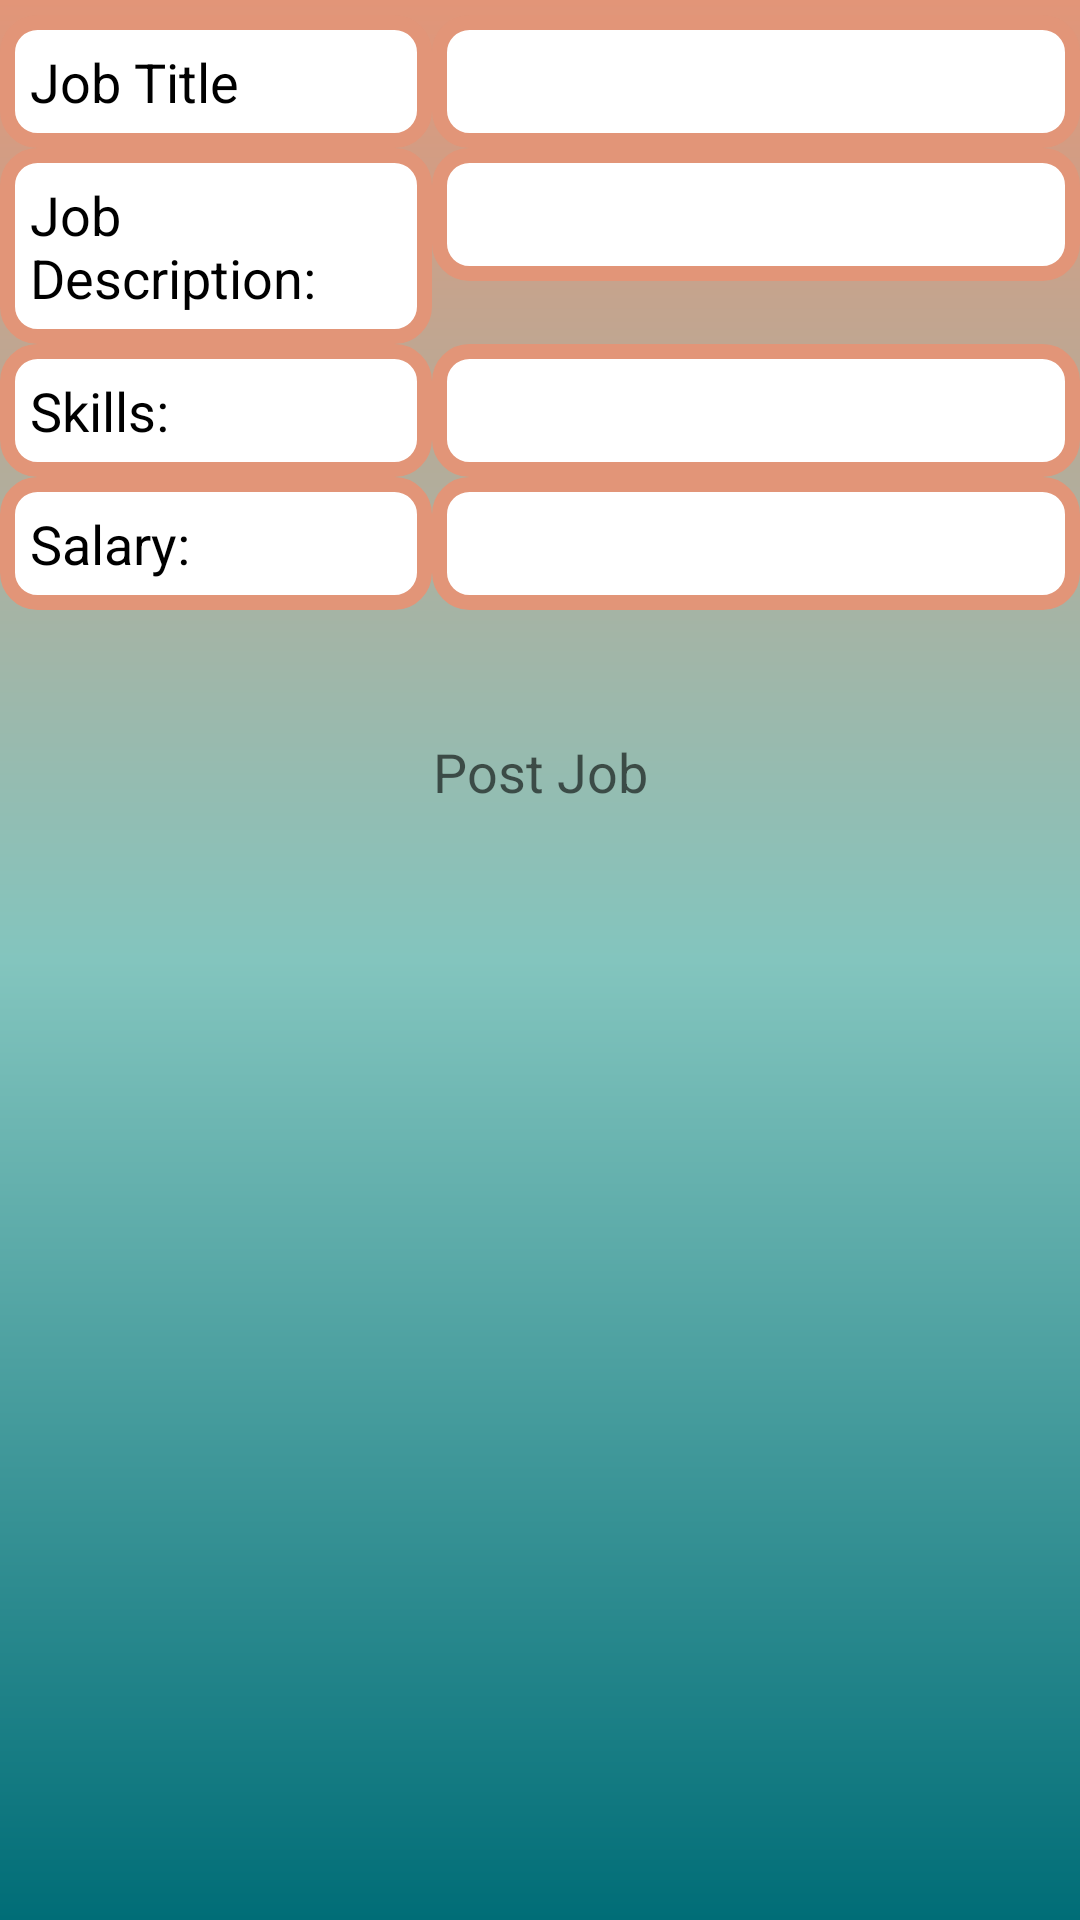

Here is an Android app screen rendered from its layout file. Give the layout XML and the strings, colors and styles it references.
<!-- AndroidManifest.xml: application theme Theme.QuickJob -->
<!-- res/layout/activity_add_job.xml -->
<?xml version="1.0" encoding="utf-8"?>
<LinearLayout xmlns:android="http://schemas.android.com/apk/res/android"
    xmlns:app="http://schemas.android.com/apk/res-auto"
    xmlns:tools="http://schemas.android.com/tools"
    android:layout_width="match_parent"
    android:layout_height="match_parent"
    android:background="@drawable/backgroundcolour"
    android:orientation="vertical"
    tools:context=".AddJob">

    <ScrollView
        android:layout_width="match_parent"
        android:layout_height="wrap_content">

        <LinearLayout
            android:layout_width="match_parent"
            android:layout_height="wrap_content"
            android:layout_marginTop="5dp"
            android:orientation="vertical">

            <LinearLayout
                android:layout_width="match_parent"
                android:layout_height="wrap_content"
                android:orientation="horizontal">

                <RelativeLayout
                    android:layout_width="0dp"
                    android:layout_height="wrap_content"
                    android:layout_weight="2">

                    <TextView
                        android:layout_width="match_parent"
                        android:layout_height="wrap_content"
                        android:background="@drawable/tvroundedcorner2"
                        android:padding="10dp"
                        android:text="Job Title"
                        android:textAppearance="?android:textAppearanceMedium"
                        android:textColor="@color/black" />

                </RelativeLayout>

                <RelativeLayout
                    android:layout_width="0dp"
                    android:layout_height="wrap_content"
                    android:layout_weight="3">

                    <EditText
                        android:id="@+id/jobTitle"
                        android:layout_width="match_parent"
                        android:layout_height="wrap_content"
                        android:background="@drawable/tvroundedcorner2"
                        android:padding="10dp"
                        android:textColor="@color/black"
                        android:textStyle="bold" />

                </RelativeLayout>
            </LinearLayout>

            <LinearLayout
                android:layout_width="match_parent"
                android:layout_height="wrap_content"
                android:orientation="horizontal">

                <RelativeLayout
                    android:layout_width="0dp"
                    android:layout_height="wrap_content"
                    android:layout_weight="2">

                    <TextView
                        android:layout_width="match_parent"
                        android:layout_height="wrap_content"
                        android:background="@drawable/tvroundedcorner2"
                        android:padding="10dp"
                        android:text="Job Description:"
                        android:textAppearance="?android:textAppearanceMedium"
                        android:textColor="@color/black" />

                </RelativeLayout>

                <RelativeLayout
                    android:layout_width="0dp"
                    android:layout_height="wrap_content"
                    android:layout_weight="3">

                    <EditText
                        android:id="@+id/jobDesc"
                        android:layout_width="match_parent"
                        android:layout_height="wrap_content"
                        android:background="@drawable/tvroundedcorner2"
                        android:padding="10dp" />

                </RelativeLayout>
            </LinearLayout>

            <LinearLayout
                android:layout_width="match_parent"
                android:layout_height="wrap_content"
                android:orientation="horizontal">

                <RelativeLayout
                    android:layout_width="0dp"
                    android:layout_height="wrap_content"
                    android:layout_weight="2">

                    <TextView
                        android:layout_width="match_parent"
                        android:layout_height="wrap_content"
                        android:background="@drawable/tvroundedcorner2"
                        android:padding="10dp"
                        android:text="Skills:"
                        android:textAppearance="?android:textAppearanceMedium"
                        android:textColor="@color/black" />

                </RelativeLayout>

                <RelativeLayout
                    android:layout_width="0dp"
                    android:layout_height="wrap_content"
                    android:layout_weight="3">

                    <EditText
                        android:id="@+id/jobSkills"
                        android:layout_width="match_parent"
                        android:layout_height="wrap_content"
                        android:background="@drawable/tvroundedcorner2"
                        android:padding="10dp"
                        android:textColor="@color/black" />

                </RelativeLayout>
            </LinearLayout>

            <LinearLayout
                android:layout_width="match_parent"
                android:layout_height="wrap_content"
                android:orientation="horizontal">

                <RelativeLayout
                    android:layout_width="0dp"
                    android:layout_height="wrap_content"
                    android:layout_weight="2">

                    <TextView
                        android:layout_width="match_parent"
                        android:layout_height="wrap_content"
                        android:background="@drawable/tvroundedcorner2"
                        android:padding="10dp"
                        android:text="Salary:"
                        android:textAppearance="?android:textAppearanceMedium"
                        android:textColor="@color/black" />

                </RelativeLayout>

                <RelativeLayout
                    android:layout_width="0dp"
                    android:layout_height="wrap_content"
                    android:layout_weight="3">

                    <EditText
                        android:id="@+id/jobSalary"
                        android:layout_width="match_parent"
                        android:layout_height="wrap_content"
                        android:background="@drawable/tvroundedcorner2"
                        android:inputType="number"
                        android:padding="10dp"
                        android:textColor="@color/black" />

                </RelativeLayout>
            </LinearLayout>

            <Button
                android:id="@+id/jobPostBtn"
                android:layout_width="match_parent"
                android:layout_height="wrap_content"
                android:layout_margin="30dp"
                android:background="@drawable/button_border"
                android:text="Post Job"
                android:textAppearance="?android:textAppearanceMedium" />


        </LinearLayout>
    </ScrollView>

</LinearLayout>
<!-- resources referenced by this layout -->
<resources>
  <color name="black">#FF000000</color>
  <!-- drawable backgroundcolour (drawable) -->
  <?xml version="1.0" encoding="utf-8"?>
  <shape xmlns:android="http://schemas.android.com/apk/res/android">
  
      <gradient
          android:angle="90"
          android:startColor="#006d77"
          android:centerColor="#83c5be"
          android:endColor="#e29578"
           />
  
  </shape>
  <!-- drawable tvroundedcorner2 (drawable) -->
  <?xml version="1.0" encoding="utf-8"?>
  <shape xmlns:android="http://schemas.android.com/apk/res/android"
      android:shape="rectangle">
      <corners android:radius="10dp" />  // set radius of corner
      <stroke android:width="5dp" android:color="#e29578" /> // set color and width of border
      <solid android:color="#FFFFFF" /> // inner bgcolor
  </shape>
  <style name="Theme.QuickJob" parent="Theme.MaterialComponents.DayNight.DarkActionBar">
          
          <item name="colorPrimary">@color/purple_500</item>
          <item name="colorPrimaryVariant">@color/purple_700</item>
          <item name="colorOnPrimary">@color/white</item>
          
          <item name="colorSecondary">@color/teal_200</item>
          <item name="colorSecondaryVariant">@color/teal_700</item>
          <item name="colorOnSecondary">@color/black</item>
          
          <item name="android:statusBarColor" tools:targetApi="l">?attr/colorPrimaryVariant</item>
          
      </style>
  <color name="purple_500">#FF6200EE</color>
  <color name="purple_700">#FF3700B3</color>
  <color name="white">#FFFFFFFF</color>
  <color name="teal_200">#FF03DAC5</color>
  <color name="teal_700">#FF018786</color>
</resources>
